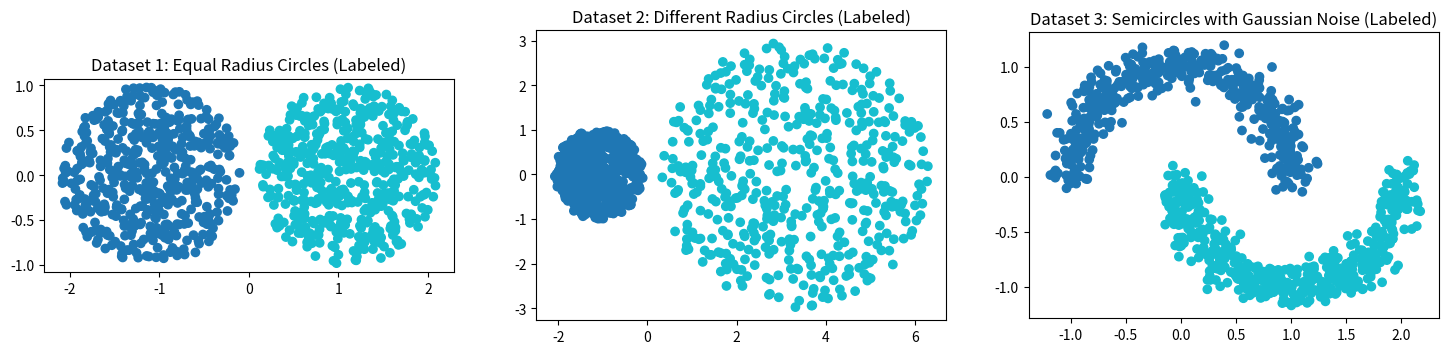

Here is the Python script that generated this plot:
import numpy as np
import pandas as pd
import matplotlib.pyplot as plt
import seaborn as sns

# Function to generate uniformly distributed points in a circle with correct density
def generate_uniform_circle_data(radius, center, num_points):
    angles = np.random.uniform(0, 2 * np.pi, num_points)
    radii = np.sqrt(np.random.uniform(0, 1, num_points)) * radius  # Correct density for uniform distribution
    x = center[0] + radii * np.cos(angles)
    y = center[1] + radii * np.sin(angles)
    return np.column_stack((x, y))

# Function to generate Gaussian distributed points along a specific angular range of a semicircle
def generate_semicircle_data_fixed_range(radius, center, num_points, angle_range, std_dev=0.1):
    angles = np.random.uniform(angle_range[0], angle_range[1], num_points)
    x = center[0] + radius * np.cos(angles) + np.random.normal(0, std_dev, num_points)
    y = center[1] + radius * np.sin(angles) + np.random.normal(0, std_dev, num_points)
    return np.column_stack((x, y))

# Step 1: Generate the corrected three datasets

# Dataset 1: Two non-overlapping circles with equal radii, uniformly distributed
data1_class1 = generate_uniform_circle_data(1, [-1.1, 0], 500)
data1_class2 = generate_uniform_circle_data(1, [1.1, 0], 500)
data1 = np.vstack((data1_class1, data1_class2))

# Dataset 2: Two non-overlapping circles with different radii, uniformly distributed
data2_class1 = generate_uniform_circle_data(1, [-1.1, 0], 500)
data2_class2 = generate_uniform_circle_data(3, [3.3, 0], 500)  # Corrected radius difference
data2 = np.vstack((data2_class1, data2_class2))

# Dataset 3: Two semicircles with Gaussian noise, different angle ranges and radius-based shift
data3_class1 = generate_semicircle_data_fixed_range(1, [0, 0], 500, [0, np.pi])
data3_class2 = generate_semicircle_data_fixed_range(1, [1, 0], 500, [np.pi, 2 * np.pi])  # Shifted by radius, angle range adjusted
data3 = np.vstack((data3_class1, data3_class2))

# Convert datasets to pandas DataFrame for ease of use
df1 = pd.DataFrame(data1, columns=['x', 'y'])
df2 = pd.DataFrame(data2, columns=['x', 'y'])
df3 = pd.DataFrame(data3, columns=['x', 'y'])

df1['label'] = [0] * 500 + [1] * 500
df2['label'] = [0] * 500 + [1] * 500
df3['label'] = [0] * 500 + [1] * 500


# Visualize the corrected three datasets
fig, ax = plt.subplots(1, 3, figsize=(18, 6))

# Dataset 1: Equal Radius Non-overlapping Circles with Labels
ax[0].scatter(df1['x'], df1['y'], c=df1['label'], cmap='tab10', label='Dataset 1')
ax[0].set_title('Dataset 1: Equal Radius Circles (Labeled)')
ax[0].set_aspect('equal')

# Dataset 2: Different Radius Non-overlapping Circles with Labels
ax[1].scatter(df2['x'], df2['y'], c=df2['label'], cmap='tab10', label='Dataset 2')
ax[1].set_title('Dataset 2: Different Radius Circles (Labeled)')
ax[1].set_aspect('equal')

# Dataset 3: Semicircles with Gaussian Noise with Labels
ax[2].scatter(df3['x'], df3['y'], c=df3['label'], cmap='tab10', label='Dataset 3')
ax[2].set_title('Dataset 3: Semicircles with Gaussian Noise (Labeled)')
ax[2].set_aspect('equal')

plt.show()